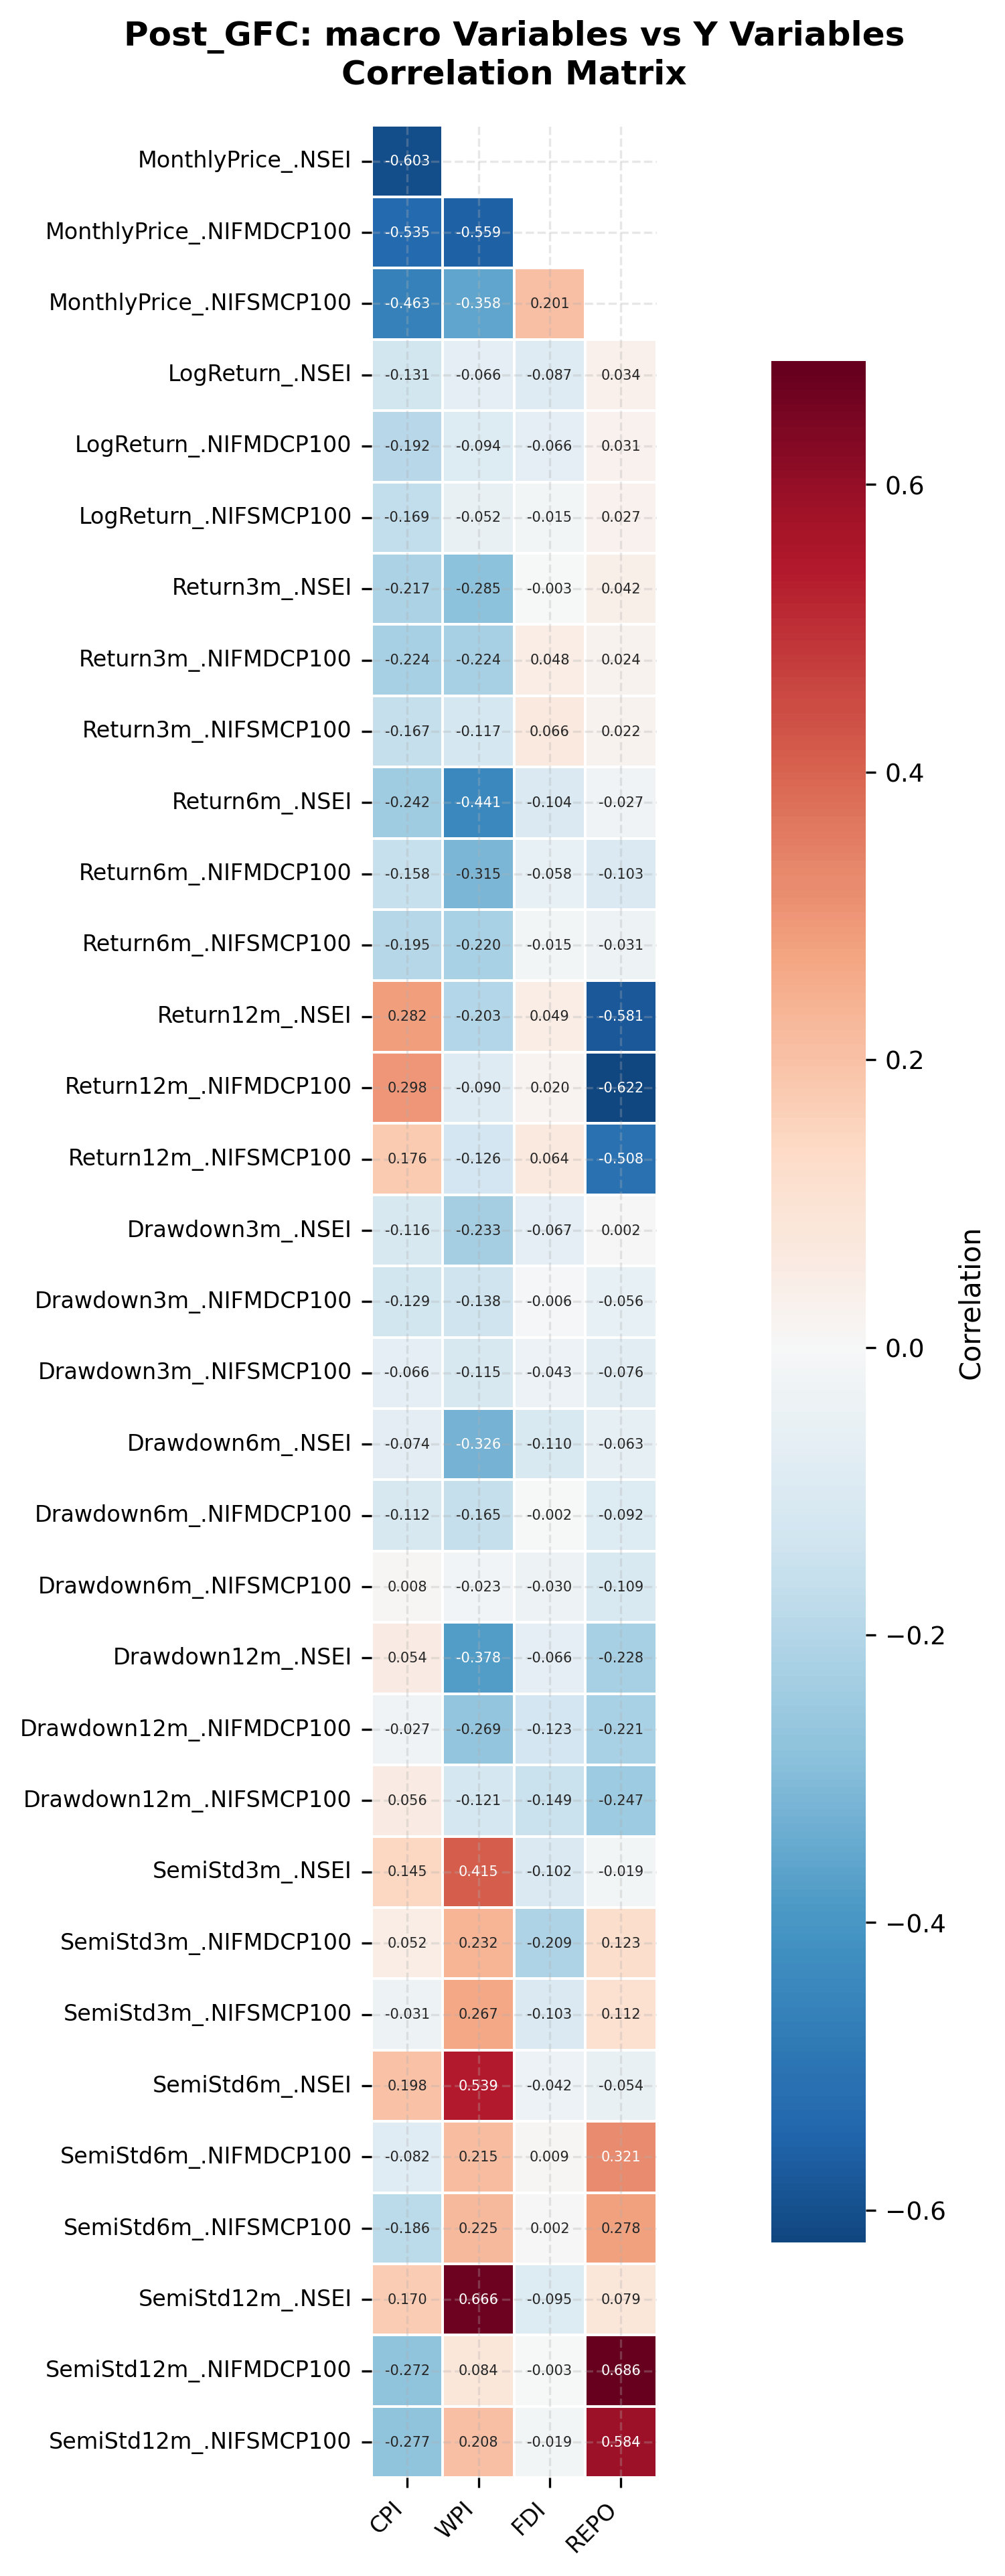

The data file committed next to this chart (first rows):
, CPI, WPI, FDI, REPO
MonthlyPrice_.NSEI, -0.6033, -0.749, 0.1852, 0.2782
MonthlyPrice_.NIFMDCP100, -0.5349, -0.5586, 0.1854, 0.07561
MonthlyPrice_.NIFSMCP100, -0.4631, -0.3581, 0.2015, -0.02712
LogReturn_.NSEI, -0.1308, -0.066, -0.08746, 0.03405
LogReturn_.NIFMDCP100, -0.1918, -0.09417, -0.06612, 0.03084
LogReturn_.NIFSMCP100, -0.1689, -0.05175, -0.01509, 0.02679
Return3m_.NSEI, -0.2166, -0.2848, -0.002749, 0.04152
Return3m_.NIFMDCP100, -0.2244, -0.2243, 0.04845, 0.0236
Return3m_.NIFSMCP100, -0.1675, -0.1171, 0.06589, 0.02203
Return6m_.NSEI, -0.2418, -0.4409, -0.104, -0.02699
Return6m_.NIFMDCP100, -0.1581, -0.3148, -0.05776, -0.1034
Return6m_.NIFSMCP100, -0.1953, -0.2202, -0.0149, -0.03098
Return12m_.NSEI, 0.2823, -0.2025, 0.04867, -0.5807
Return12m_.NIFMDCP100, 0.2983, -0.08952, 0.02034, -0.6225
Return12m_.NIFSMCP100, 0.1762, -0.1262, 0.06409, -0.5076
Drawdown3m_.NSEI, -0.1163, -0.233, -0.06736, 0.002259
Drawdown3m_.NIFMDCP100, -0.1294, -0.1381, -0.006424, -0.05604
Drawdown3m_.NIFSMCP100, -0.06571, -0.1153, -0.04283, -0.07641
Drawdown6m_.NSEI, -0.07354, -0.3255, -0.1102, -0.06324
Drawdown6m_.NIFMDCP100, -0.1122, -0.1648, -0.002373, -0.09248
Drawdown6m_.NIFSMCP100, 0.007796, -0.02323, -0.02954, -0.1092
Drawdown12m_.NSEI, 0.05401, -0.3785, -0.0665, -0.228
Drawdown12m_.NIFMDCP100, -0.02735, -0.2685, -0.123, -0.221
Drawdown12m_.NIFSMCP100, 0.05625, -0.1205, -0.1492, -0.2473
SemiStd3m_.NSEI, 0.1452, 0.4146, -0.1021, -0.01912
SemiStd3m_.NIFMDCP100, 0.0519, 0.2317, -0.2091, 0.1226
SemiStd3m_.NIFSMCP100, -0.03074, 0.2667, -0.1031, 0.1116
SemiStd6m_.NSEI, 0.1977, 0.539, -0.04223, -0.05383
SemiStd6m_.NIFMDCP100, -0.08247, 0.2148, 0.009233, 0.3208
SemiStd6m_.NIFSMCP100, -0.1864, 0.2251, 0.002219, 0.2782
SemiStd12m_.NSEI, 0.1701, 0.6658, -0.09459, 0.07947
SemiStd12m_.NIFMDCP100, -0.2721, 0.08398, -0.002873, 0.6861
SemiStd12m_.NIFSMCP100, -0.2772, 0.2083, -0.01867, 0.5841
